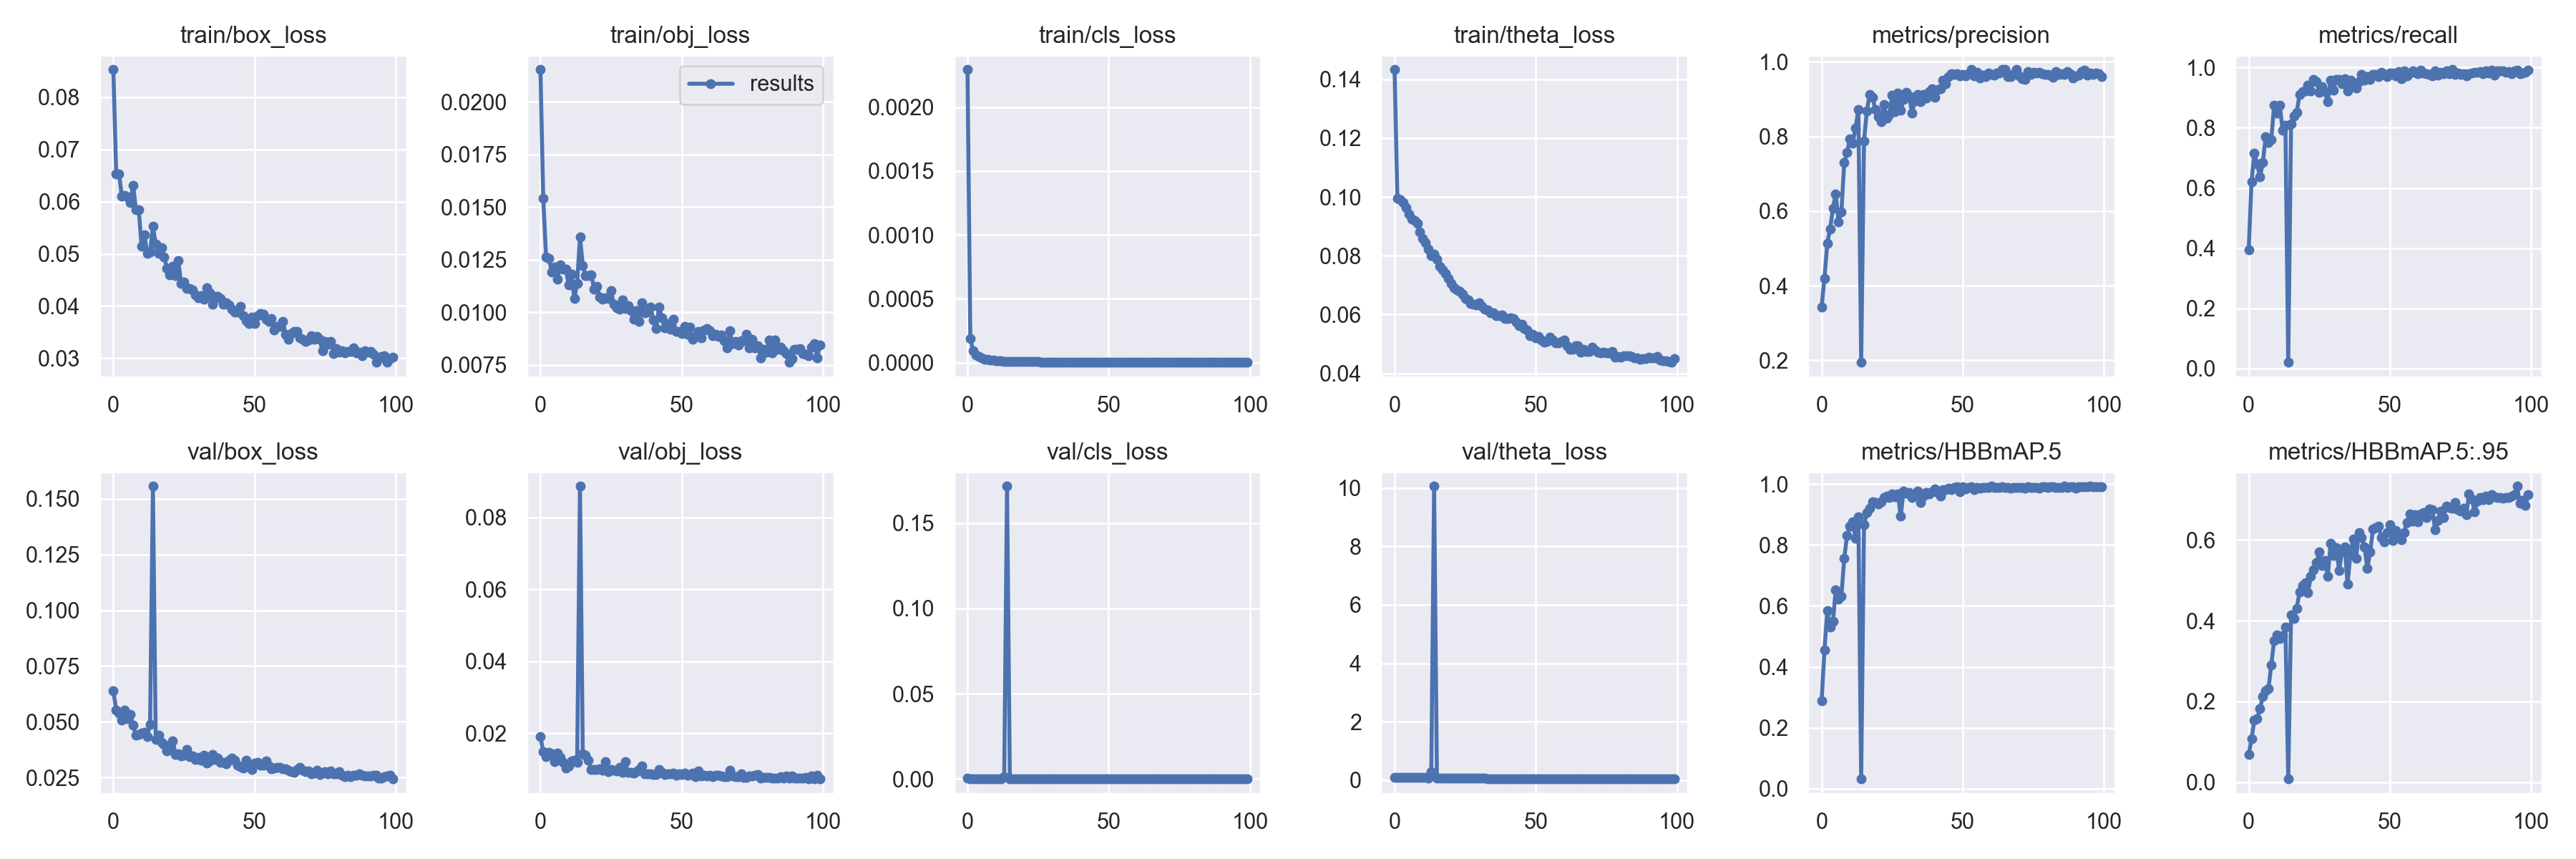

Values plotted in this chart, from the file beside it:
epoch, train/box_loss, train/obj_loss, train/cls_loss, train/theta_loss, metrics/precision, metrics/recall, metrics/HBBmAP.5, metrics/HBBmAP.5:.95, val/box_loss, val/obj_loss, val/cls_loss, val/theta_loss, x/lr0, x/lr1, x/lr2
0, 0.08531, 0.02152, 0.002293, 0.1433, 0.3434, 0.3949, 0.2875, 0.06796, 0.06386, 0.01898, 0.0003244, 0.1, 0.0003302, 0.0003302, 0.06233
1, 0.06537, 0.01541, 0.0001892, 0.09963, 0.4204, 0.6212, 0.4551, 0.1073, 0.05529, 0.01482, 0.0001038, 0.09932, 0.0006629, 0.0006629, 0.05349
2, 0.06528, 0.01261, 9.2806e-05, 0.09897, 0.5143, 0.7159, 0.5844, 0.1542, 0.05393, 0.01346, 7.6705e-05, 0.09758, 0.0009951, 0.0009951, 0.04465
3, 0.06107, 0.01257, 6.2159e-05, 0.09806, 0.5527, 0.679, 0.5295, 0.1578, 0.05081, 0.01467, 5.6613e-05, 0.09575, 0.001326, 0.001326, 0.03581
4, 0.0612, 0.0119, 4.9334e-05, 0.09643, 0.6079, 0.6373, 0.5494, 0.1824, 0.05519, 0.01422, 4.7627e-05, 0.0944, 0.001656, 0.001656, 0.02697
5, 0.06095, 0.01213, 3.5847e-05, 0.0943, 0.6461, 0.6836, 0.6528, 0.2131, 0.05146, 0.01197, 3.1764e-05, 0.09191, 0.001984, 0.001984, 0.01812
6, 0.05984, 0.01157, 2.769e-05, 0.09247, 0.571, 0.7691, 0.6227, 0.2271, 0.05344, 0.01443, 2.4521e-05, 0.09032, 0.00231, 0.00231, 0.009278
7, 0.06315, 0.01224, 2.665e-05, 0.0919, 0.5987, 0.7506, 0.6318, 0.2317, 0.04857, 0.01334, 2.3446e-05, 0.08997, 0.002554, 0.002554, 0.002554
8, 0.05846, 0.01205, 2.1581e-05, 0.09102, 0.7294, 0.7595, 0.7554, 0.2912, 0.04383, 0.01192, 1.957e-05, 0.08859, 0.002554, 0.002554, 0.002554
9, 0.0584, 0.01204, 1.8697e-05, 0.08818, 0.758, 0.8752, 0.8302, 0.3506, 0.04423, 0.01037, 1.8549e-05, 0.08519, 0.002546, 0.002546, 0.002546
10, 0.05138, 0.01129, 1.6895e-05, 0.08579, 0.7931, 0.8498, 0.861, 0.3652, 0.04483, 0.01096, 1.4939e-05, 0.08221, 0.002537, 0.002537, 0.002537
11, 0.05369, 0.0118, 1.4048e-05, 0.08441, 0.783, 0.8752, 0.8746, 0.3553, 0.04521, 0.01217, 5.4241e-05, 0.09484, 0.002528, 0.002528, 0.002528
12, 0.05005, 0.01065, 1.3324e-05, 0.08218, 0.8221, 0.7922, 0.8227, 0.3627, 0.04349, 0.01248, 1.3135e-05, 0.07985, 0.002517, 0.002517, 0.002517
13, 0.05035, 0.01138, 1.1904e-05, 0.08016, 0.8729, 0.8088, 0.8928, 0.3837, 0.04896, 0.01184, 0.001363, 0.2994, 0.002505, 0.002505, 0.002505
14, 0.05523, 0.01358, 1.1713e-05, 0.08048, 0.1948, 0.02079, 0.03206, 0.007936, 0.1557, 0.08861, 0.1716, 10.06, 0.002492, 0.002492, 0.002492
15, 0.05192, 0.01222, 1.2267e-05, 0.07886, 0.7874, 0.8124, 0.8664, 0.414, 0.04197, 0.01428, 1.183e-05, 0.07522, 0.002478, 0.002478, 0.002478
16, 0.05003, 0.01173, 9.4805e-06, 0.07638, 0.8677, 0.8383, 0.9057, 0.4055, 0.04408, 0.01386, 8.6611e-06, 0.0726, 0.002463, 0.002463, 0.002463
17, 0.05122, 0.01173, 9.6502e-06, 0.07519, 0.9133, 0.8511, 0.9193, 0.4313, 0.04092, 0.01237, 1.1166e-05, 0.07237, 0.002448, 0.002448, 0.002448
18, 0.0494, 0.01178, 1.0006e-05, 0.07402, 0.9057, 0.9097, 0.9415, 0.4711, 0.03986, 0.009957, 8.8089e-06, 0.0698, 0.002431, 0.002431, 0.002431
19, 0.04722, 0.0111, 8.7764e-06, 0.07236, 0.873, 0.9209, 0.9383, 0.4873, 0.03703, 0.009897, 8.5045e-06, 0.06886, 0.002413, 0.002413, 0.002413
20, 0.04591, 0.01123, 8.1438e-06, 0.07057, 0.8524, 0.9215, 0.9348, 0.495, 0.03867, 0.009774, 7.6056e-06, 0.0675, 0.002395, 0.002395, 0.002395
21, 0.04755, 0.01073, 7.7197e-06, 0.06919, 0.8393, 0.9423, 0.9403, 0.4704, 0.04156, 0.0101, 7.3006e-06, 0.06734, 0.002376, 0.002376, 0.002376
22, 0.04588, 0.01061, 8.3971e-06, 0.0684, 0.8867, 0.9215, 0.9548, 0.5103, 0.03546, 0.009642, 7.5007e-06, 0.06506, 0.002355, 0.002355, 0.002355
23, 0.04867, 0.0107, 8.2634e-06, 0.06787, 0.849, 0.9607, 0.9606, 0.5256, 0.03566, 0.01214, 7.7282e-06, 0.06423, 0.002334, 0.002334, 0.002334
24, 0.04434, 0.01065, 8.2489e-06, 0.06682, 0.8586, 0.9536, 0.9554, 0.5442, 0.03452, 0.009327, 7.1956e-06, 0.06425, 0.002312, 0.002312, 0.002312
25, 0.04463, 0.01102, 7.716e-06, 0.06546, 0.9105, 0.9168, 0.9663, 0.5703, 0.03502, 0.009829, 6.5072e-06, 0.06173, 0.00229, 0.00229, 0.00229
26, 0.04334, 0.01039, 6.8457e-06, 0.06484, 0.8657, 0.9376, 0.9582, 0.5367, 0.03765, 0.009708, 6.1265e-06, 0.0612, 0.002266, 0.002266, 0.002266
27, 0.04331, 0.0102, 6.7605e-06, 0.06365, 0.917, 0.919, 0.968, 0.5495, 0.03424, 0.009384, 6.0326e-06, 0.06101, 0.002242, 0.002242, 0.002242
28, 0.04304, 0.01014, 6.4972e-06, 0.06349, 0.8705, 0.8868, 0.8937, 0.5101, 0.03455, 0.0105, 5.6868e-06, 0.06137, 0.002217, 0.002217, 0.002217
29, 0.04208, 0.01059, 6.5655e-06, 0.06316, 0.8982, 0.9581, 0.9759, 0.5911, 0.03314, 0.009103, 5.7473e-06, 0.05997, 0.002192, 0.002192, 0.002192
30, 0.04158, 0.01016, 6.7782e-06, 0.06404, 0.9188, 0.9238, 0.9684, 0.5627, 0.03412, 0.01203, 5.6617e-06, 0.05879, 0.002165, 0.002165, 0.002165
31, 0.04204, 0.01029, 6.5577e-06, 0.06272, 0.9083, 0.9606, 0.9727, 0.5812, 0.03266, 0.008978, 5.8731e-06, 0.05847, 0.002139, 0.002139, 0.002139
32, 0.04132, 0.01008, 6.4382e-06, 0.06169, 0.8631, 0.9606, 0.9566, 0.5246, 0.035, 0.009124, 5.6279e-06, 0.06042, 0.002111, 0.002111, 0.002111
33, 0.04352, 0.009673, 6.1377e-06, 0.06156, 0.8952, 0.9464, 0.9653, 0.5719, 0.03158, 0.008813, 5.893e-06, 0.05748, 0.002083, 0.002083, 0.002083
34, 0.04247, 0.01008, 6.8264e-06, 0.06064, 0.9125, 0.963, 0.9764, 0.5837, 0.03246, 0.009239, 6.1282e-06, 0.05668, 0.002054, 0.002054, 0.002054
35, 0.04031, 0.009577, 6.3406e-06, 0.0607, 0.8928, 0.9231, 0.9391, 0.4901, 0.03538, 0.009818, 4.4812e-06, 0.05653, 0.002025, 0.002025, 0.002025
36, 0.04179, 0.01043, 6.4565e-06, 0.0597, 0.912, 0.9584, 0.9595, 0.5661, 0.03307, 0.0108, 5.5848e-06, 0.05617, 0.001995, 0.001995, 0.001995
37, 0.04187, 0.009978, 5.9819e-06, 0.05963, 0.9032, 0.9492, 0.9717, 0.6028, 0.03374, 0.008697, 5.0143e-06, 0.05692, 0.001965, 0.001965, 0.001965
38, 0.04149, 0.01002, 6.3356e-06, 0.05978, 0.9201, 0.933, 0.967, 0.5539, 0.03177, 0.008761, 5.8551e-06, 0.05605, 0.001935, 0.001935, 0.001935
39, 0.04036, 0.01025, 6.4202e-06, 0.05868, 0.928, 0.9538, 0.9748, 0.6191, 0.03163, 0.008765, 5.4342e-06, 0.05503, 0.001904, 0.001904, 0.001904
40, 0.04067, 0.009621, 6.2672e-06, 0.05865, 0.9057, 0.9769, 0.9843, 0.6057, 0.03128, 0.008566, 5.264e-06, 0.05515, 0.001872, 0.001872, 0.001872
41, 0.04025, 0.009209, 6.0878e-06, 0.05877, 0.9263, 0.9584, 0.9709, 0.5837, 0.03289, 0.008503, 5.2561e-06, 0.05447, 0.00184, 0.00184, 0.00184
42, 0.03931, 0.01024, 6.5067e-06, 0.05862, 0.9271, 0.97, 0.9604, 0.5292, 0.03383, 0.00982, 5.0931e-06, 0.05416, 0.001808, 0.001808, 0.001808
43, 0.03886, 0.009737, 6.2565e-06, 0.05749, 0.9518, 0.9607, 0.9819, 0.5702, 0.03276, 0.009138, 4.9206e-06, 0.05429, 0.001776, 0.001776, 0.001776
44, 0.03888, 0.009247, 5.2119e-06, 0.05612, 0.9421, 0.9769, 0.9816, 0.6268, 0.03034, 0.008564, 4.2596e-06, 0.05344, 0.001743, 0.001743, 0.001743
45, 0.03995, 0.009474, 6e-06, 0.05676, 0.9612, 0.9769, 0.9857, 0.6313, 0.02984, 0.00873, 4.635e-06, 0.05215, 0.00171, 0.00171, 0.00171
46, 0.03819, 0.009187, 5.5768e-06, 0.05523, 0.9676, 0.97, 0.9825, 0.6338, 0.02926, 0.008763, 3.8301e-06, 0.0511, 0.001677, 0.001677, 0.001677
47, 0.03723, 0.009667, 5.3612e-06, 0.0547, 0.966, 0.9838, 0.988, 0.6058, 0.03267, 0.008882, 3.6285e-06, 0.05091, 0.001643, 0.001643, 0.001643
48, 0.03656, 0.009082, 4.6274e-06, 0.05274, 0.9679, 0.9769, 0.9901, 0.5959, 0.03029, 0.008246, 3.6537e-06, 0.05241, 0.00161, 0.00161, 0.00161
49, 0.0379, 0.009099, 4.7037e-06, 0.05337, 0.9632, 0.97, 0.9753, 0.618, 0.02858, 0.008695, 3.7912e-06, 0.04918, 0.001576, 0.001576, 0.001576
50, 0.03667, 0.008991, 4.7389e-06, 0.05215, 0.9659, 0.9815, 0.9906, 0.6382, 0.03131, 0.008403, 3.5115e-06, 0.04948, 0.001543, 0.001543, 0.001543
51, 0.03812, 0.009331, 4.6308e-06, 0.05251, 0.9615, 0.9815, 0.9835, 0.5987, 0.03182, 0.008945, 3.611e-06, 0.04817, 0.001509, 0.001509, 0.001509
52, 0.03856, 0.008945, 4.5245e-06, 0.05138, 0.9678, 0.9723, 0.9892, 0.624, 0.03045, 0.008295, 3.9906e-06, 0.04907, 0.001476, 0.001476, 0.001476
53, 0.03838, 0.009285, 4.6564e-06, 0.05063, 0.9792, 0.9861, 0.9905, 0.6111, 0.03052, 0.008483, 3.9578e-06, 0.04816, 0.001442, 0.001442, 0.001442
54, 0.03751, 0.008704, 4.7297e-06, 0.05078, 0.963, 0.9628, 0.9819, 0.6002, 0.03235, 0.008827, 4.0337e-06, 0.05079, 0.001409, 0.001409, 0.001409
55, 0.03697, 0.008836, 5.0243e-06, 0.0522, 0.9727, 0.9885, 0.9887, 0.6193, 0.03012, 0.007953, 4.0908e-06, 0.05031, 0.001375, 0.001375, 0.001375
56, 0.03762, 0.009102, 5.0045e-06, 0.05122, 0.9568, 0.9723, 0.986, 0.6429, 0.0288, 0.009555, 3.7289e-06, 0.04783, 0.001342, 0.001342, 0.001342
57, 0.03544, 0.008795, 4.7881e-06, 0.05043, 0.9637, 0.9815, 0.9873, 0.6652, 0.02916, 0.008131, 3.5445e-06, 0.04832, 0.001309, 0.001309, 0.001309
58, 0.03608, 0.009169, 4.3267e-06, 0.0503, 0.9596, 0.9884, 0.9895, 0.6475, 0.02942, 0.008295, 3.3034e-06, 0.04827, 0.001276, 0.001276, 0.001276
59, 0.0361, 0.009214, 4.4569e-06, 0.05092, 0.9704, 0.9838, 0.9889, 0.6625, 0.0296, 0.008163, 3.5451e-06, 0.04793, 0.001243, 0.001243, 0.001243
... 40 more rows
